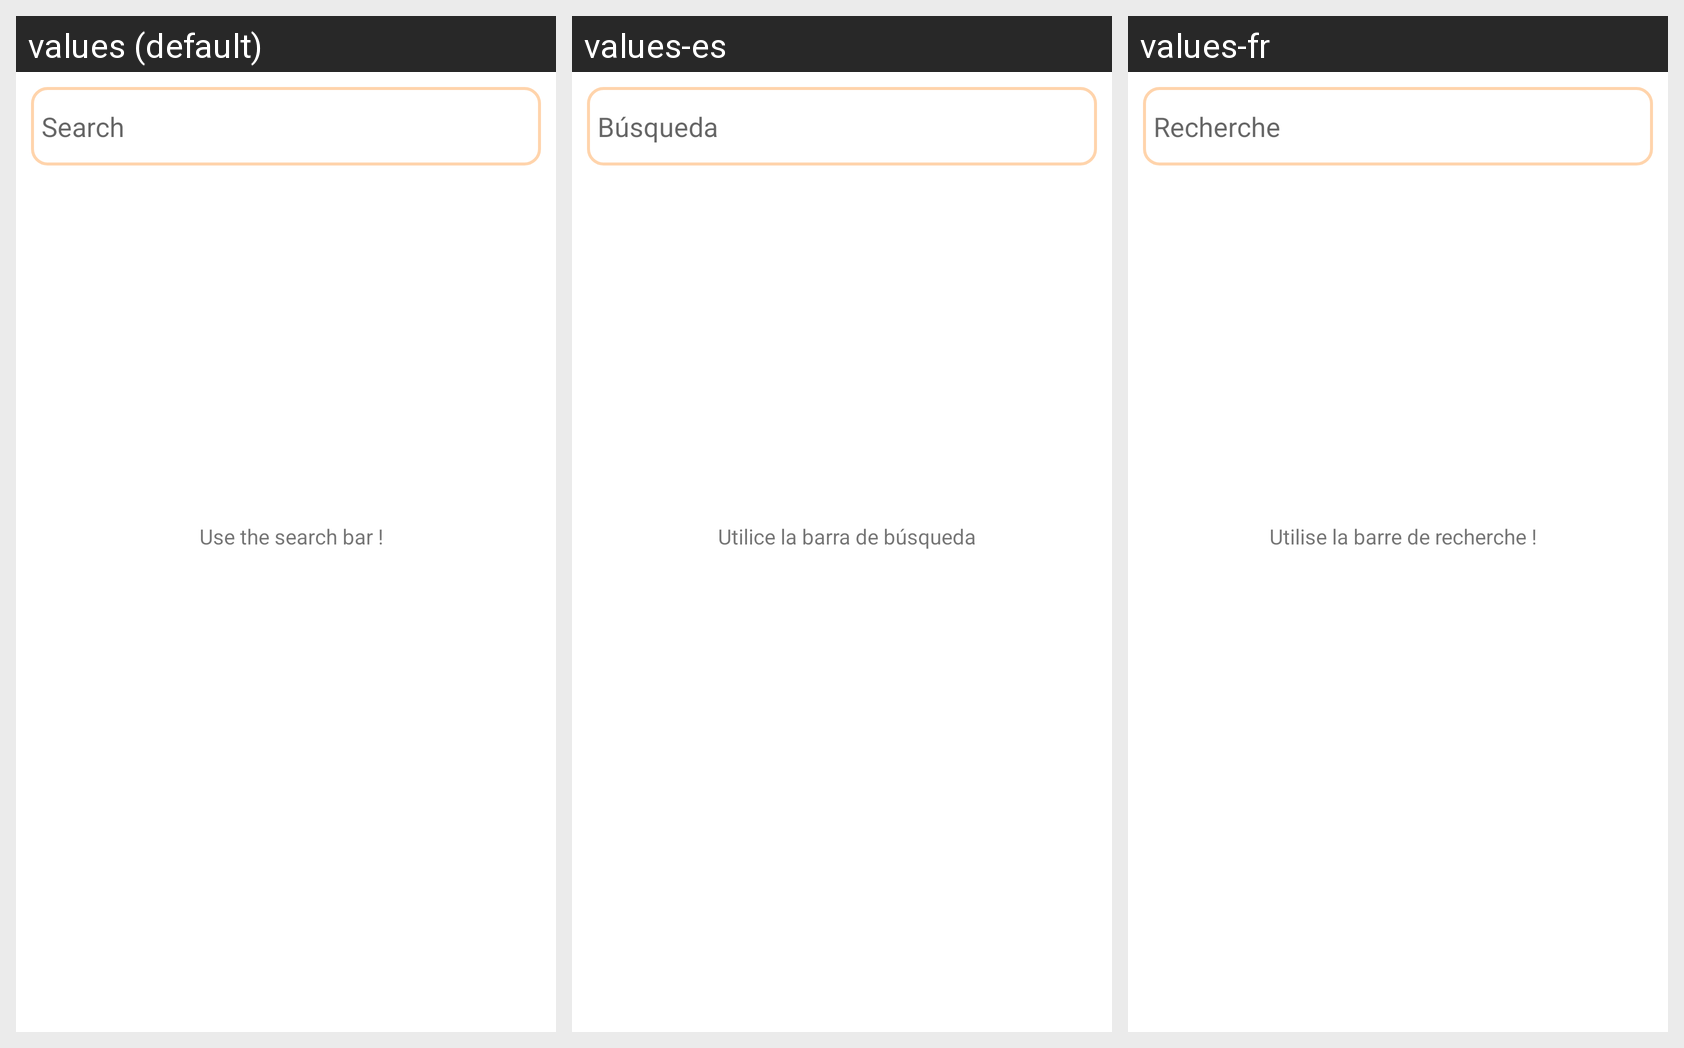

For this localized Android screen grid, give each drawn string resource with its value in every locale shown.
Android screen res/layout/fragment_select_activity.xml rendered under 3 locales, left to right: values (default), values-es, values-fr. Device: Nexus 5 (rendered at 1080×1920; each locale shown at half size, 540×960, under a caption strip naming it); theme AppTheme.
Strings drawn on this screen, with the default value and each locale's value (text and hints the layout hard-codes, and strings that could not be matched under every locale, appear in the picture but are not listed):

search
  values: Search
  values-es: Búsqueda
  values-fr: Recherche

search_text
  values: Use the search bar !
  values-es: Utilice la barra de búsqueda
  values-fr: Utilise la barre de recherche !
